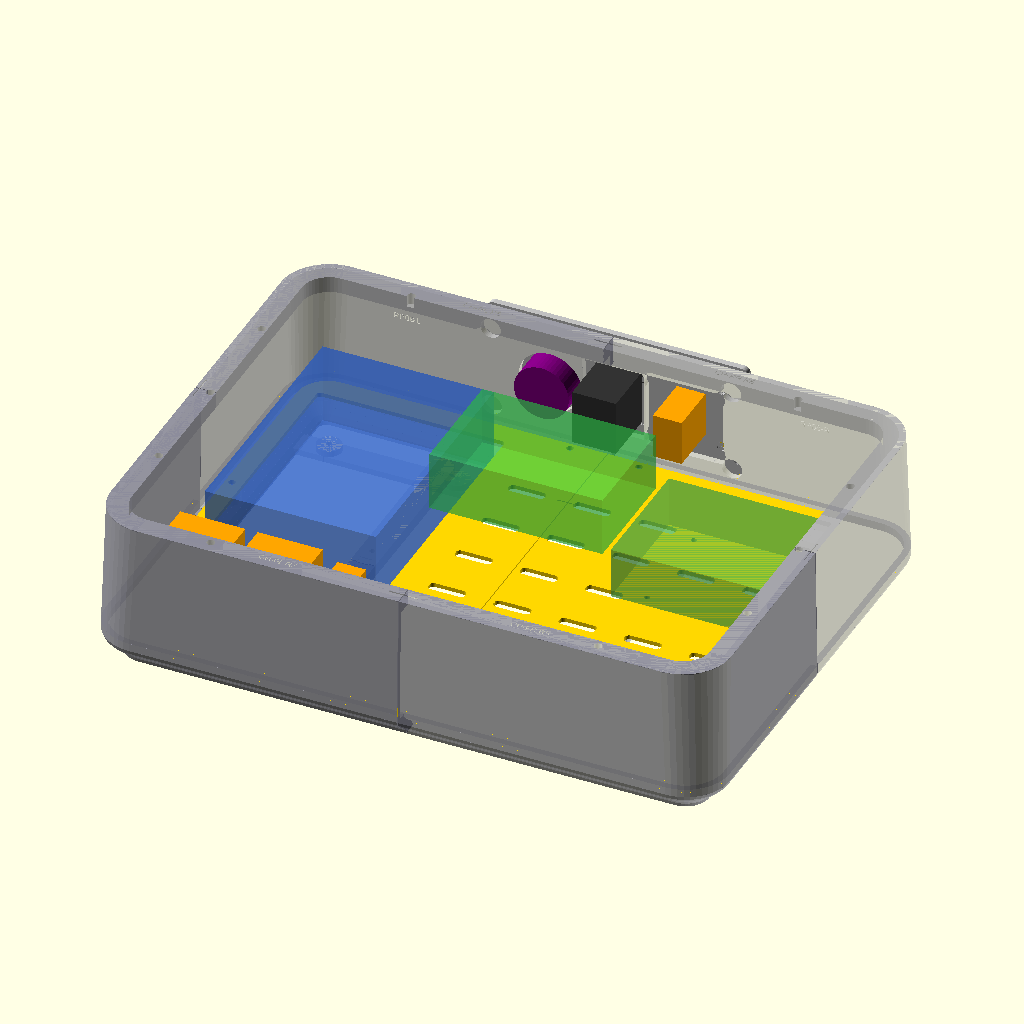
Cell 1: rendered with the file's own defaults.
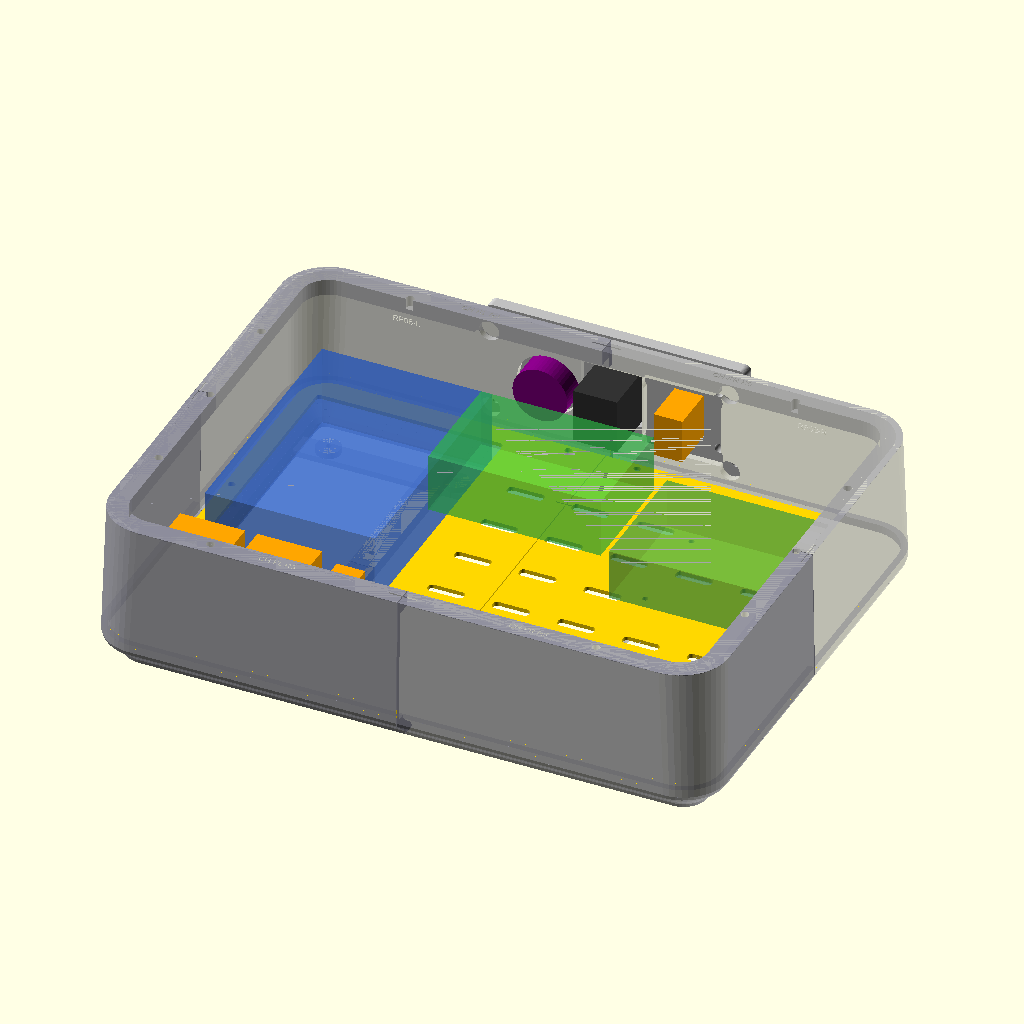
Cell 2 — plate_t set to 6, the other parameters unchanged.
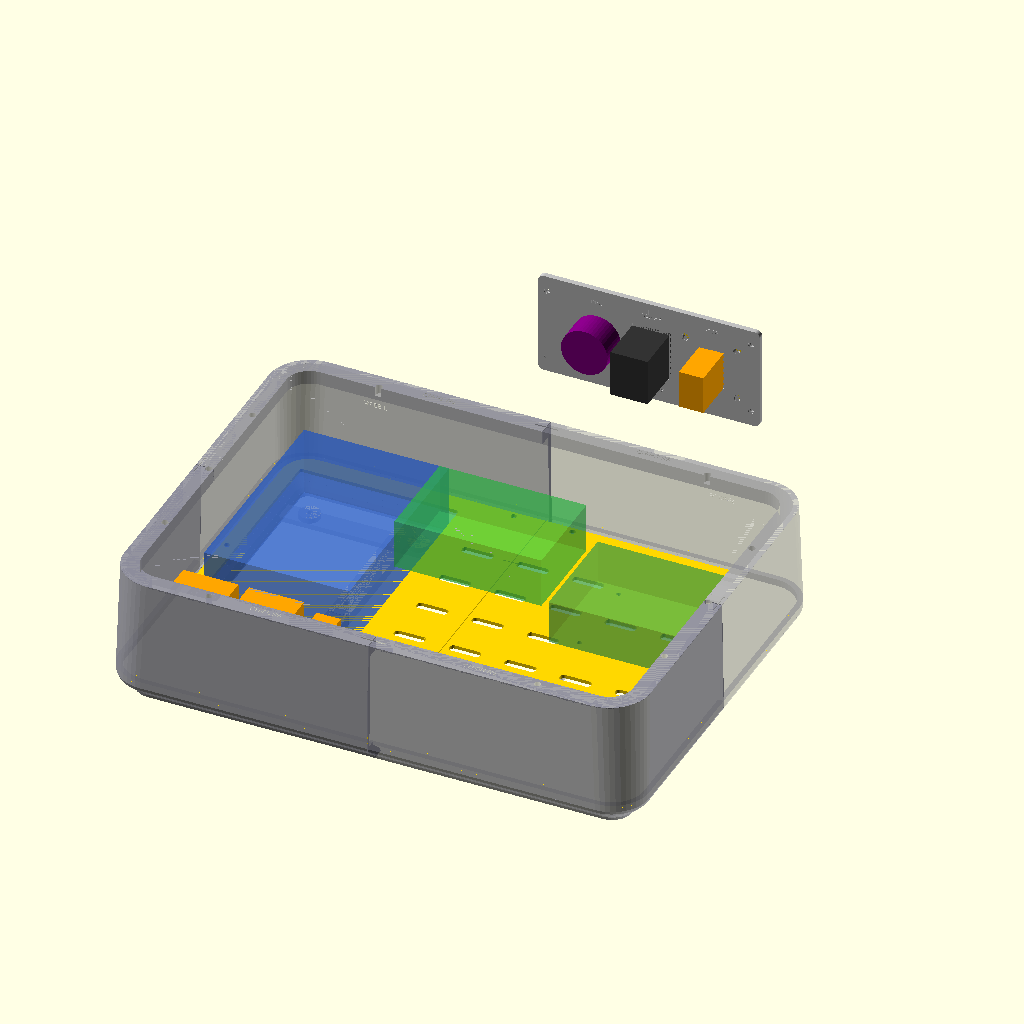
Cell 3: the same model with case_outer_rear_y = 235.
All cells are drawn from the same view direction (rotation 55°, 0°, 25°, orthographic, colour scheme Cornfield), but the view is re-fitted for each cell, so position and scale can differ between cells as well as the parameter.
OpenSCAD source file 3d Models/apache case/full-build-RP08/rear_power.scad:
// RP08 production rear controls. Physical case floor Z=0; rear is +Y.
include <../analysis/airflow/airflow_params.scad>
use <../analysis/recessed-fuse/recessed_insert.scad>
use <../apache_2800_chassis.scad>
use <../analysis/equipment-tray/equipment_tray.scad>
part="assembly";
$fn=48;
tol=0.2;
plate_t=3;
wall_estimate=1; // measured from APPROXIMATE imported STEP, not the real case
case_outer_rear_y=117.5;
face_y=case_outer_rear_y+plate_t;
center_z=45;
power_x=36;
switch_x=1;
selector_x=-30;
power_plate=[38.4,38.16,5.27];
power_pitch=[29.85,30.27];
power_measured_hole=4.93;
power_body=[14.2,22.12,28];
power_front=4;
switch_body=[21.56,27.02,30];
switch_bezel=[24.75,31.57];
switch_front=9.4;
switch_clip_gap_estimate=3.27; // not a guaranteed gripping range
wire_allowance=15; // provisional straight connector/bend envelope
carrier_center_x=0;
carrier_size=[128,60];
carrier_mounts=[for(x=[-59,59],z=[24,66]) [x,z]];
rear_recess_measured=[132.55,75.62];
switch_opening_rp08=[23.6,29.8];
dial_shoulder_pocket_rp08=[19.0,2.0];
dial_pin_slot_rp08=[3.6,6.6];
selector_window=31; // body diameter 27 plus 2 mm per side
selector_pin_angle=90; // trial pin at 12 o'clock; verify with coupon
module dial_holes(x,y,t) {
 hole(x,y,dial_panel_hole_diameter+2*tol,t);
 translate([x-dial_pin_slot_rp08[0]/2,y+7.5-dial_pin_slot_rp08[0]/2,-0.01])
  linear_extrude(t+0.02)
   round2(dial_pin_slot_rp08[0],dial_pin_slot_rp08[1],dial_pin_slot_rp08[0]/2);
 translate([x,y,-0.01])
  cylinder(d=dial_shoulder_pocket_rp08[0],h=dial_shoulder_pocket_rp08[1]+0.01);
}
module dial_coupon() {
 difference() {
  linear_extrude(plate_t) round2(42,44,3);
  dial_holes(0,0,plate_t);
  mark("DIAL RP02",0,-18,plate_t,2.5);
  mark("PIN UP",0,18,plate_t,2.5);
  translate([-0.35,20,plate_t-0.4]) cube([0.7,2,0.42]);
 }
}
module round2(w,h,r=2) { hull() for(x=[-w/2+r,w/2-r],y=[-h/2+r,h/2-r]) translate([x,y]) circle(r=r); }
module mark(txt,x,y,t,s=2.5) { translate([x,y,t-0.4]) linear_extrude(0.42) text(txt,size=s,halign="center",valign="center"); }
// Carrier local Z0 is the exterior after installation. Mirror lettering so
// it reads correctly when viewed from that face; retain inside identification.
module exterior_mark(txt,x,y,s=2.5) {
 translate([x,y,0.4]) rotate([0,180,0]) linear_extrude(0.42)
  text(txt,size=s,halign="center",valign="center");
}
module hole(x,y,d,t) { translate([x,y,-0.01]) cylinder(d=d,h=t+0.02); }
module slot(x,y,w,h,t) { translate([x,y,-0.01]) linear_extrude(t+0.02) round2(w,h,0.3); }
module xt_holes(x,y,t) {
 slot(x,y,power_body[0]+2*tol,power_body[1]+2*tol,t);
 for(dx=[-power_pitch[0]/2,power_pitch[0]/2],dy=[-power_pitch[1]/2,power_pitch[1]/2])
  hole(x+dx,y+dy,4.5,t); // M4 clearance, smaller than measured holes in supplied plate
}
module carrier(template=false) {
 t=template?1.2:plate_t;
 difference() {
  linear_extrude(t) round2(carrier_size[0],carrier_size[1],3);
  for(p=carrier_mounts) hole(p[0]-carrier_center_x,p[1]-center_z,3.5,t);
  if(template) {
   hole(selector_x-carrier_center_x,0,selector_window,t);
   slot(power_x-carrier_center_x,0,38,40,t);
   slot(switch_x-carrier_center_x,0,30,36,t);
  } else {
   dial_holes(selector_x-carrier_center_x,0,t);
   xt_holes(power_x-carrier_center_x,0,t);
   slot(switch_x-carrier_center_x,0,switch_opening_rp08[0],switch_opening_rp08[1],t);
  }
  mark(template?"LAYOUT ONLY RP08":"REAR RP08",0,-23,t,2.3);
  mark("XT60",power_x-carrier_center_x,23,t,2.4);
  mark("POWER",switch_x-carrier_center_x,22,t,2.4);
  mark("DIAL",selector_x-carrier_center_x,22,t,2.4);
  exterior_mark(template?"LAYOUT ONLY RP08":"REAR RP08",0,-23,2.3);
  exterior_mark("XT60",power_x-carrier_center_x,23,2.4);
  exterior_mark("POWER",switch_x-carrier_center_x,22,2.4);
  exterior_mark("DIAL",selector_x-carrier_center_x,22,2.4);
  // Recessed datum marks; shared with the shell/assembly X/Z datums.
  translate([-0.35,23,t-0.4]) cube([0.7,3,0.42]);
 }
}
module coupon(power=false,t=3) {
 difference() {
  linear_extrude(t) round2(power?50:40,power?50:46,3);
  if(power) xt_holes(0,0,t);
  else slot(0,0,switch_opening_rp08[0],switch_opening_rp08[1],t);
  mark(power?"XT RP08":str("SW ",t," RP08"),0,power?22:19,t,2.2);
  translate([-0.35,power?-25:-23,t-0.4]) cube([0.7,4,0.42]);
 }
}
// Removal envelopes through the INSERT ONLY, not automatic case drilling.
module rear_clearances() {
 translate([selector_x,face_y+20,center_z]) rotate([90,0,0])
  cylinder(d=selector_window,h=20+plate_t+dial_body_depth+wire_allowance);
 // Clip-access shell window is deliberately bigger than the carrier cutout.
 translate([switch_x-15,face_y-switch_body[2]-wire_allowance,center_z-18]) cube([30,65,36]);
 // One open service window includes the XT mounting nuts; no fragile webs between holes.
 translate([power_x-19,face_y-power_body[2]-wire_allowance,center_z-20]) cube([38,65,40]);
 // Four carrier nuts plus the four XT60 mounting nuts need internal access.
 for(p=concat(carrier_mounts,
       [for(dx=[-power_pitch[0]/2,power_pitch[0]/2],dz=[-power_pitch[1]/2,power_pitch[1]/2]) [power_x+dx,center_z+dz]]))
  translate([p[0],case_outer_rear_y+10,p[1]]) rotate([90,0,0]) cylinder(d=10,h=25);
}
module rear_shell(left) {
 difference() {
  corner(false,left);
  rear_clearances();
  // Clear identification on interior-facing rear wall, not a case-contact face.
  translate([left?-100:100,111.5,58]) rotate([90,0,0])
   linear_extrude(1.2) text(left?"RP08-L":"RP08-R",size=3,halign="center");
 }
}
module installed_plate() {
 translate([carrier_center_x,face_y,center_z]) rotate([90,0,0]) carrier();
}
module hardware_refs() {
 color("purple") translate([selector_x,face_y-plate_t,center_z]) rotate([90,0,0]) cylinder(d=dial_body_diameter,h=dial_body_depth);
 color("silver") translate([selector_x,face_y,center_z]) rotate([-90,0,0]) cylinder(d=dial_shaft_diameter,h=dial_shaft_length);
 // Knob depth is an inherited approximation, not a new measurement.
 color("purple") translate([selector_x,face_y+6,center_z]) rotate([-90,0,0]) cylinder(d=dial_knob_diameter,h=dial_knob_depth);
 color("gold") translate([power_x-power_plate[0]/2,face_y,center_z-power_plate[1]/2]) cube([power_plate[0],power_plate[2],power_plate[1]]);
 color("orange") translate([power_x-power_body[0]/2,face_y-power_body[2],center_z-power_body[1]/2]) cube([power_body[0],power_body[2],power_body[1]]);
 color("red") translate([switch_x-switch_bezel[0]/2,face_y,center_z-switch_bezel[1]/2]) cube([switch_bezel[0],switch_front,switch_bezel[1]]);
 color([0.2,0.2,0.2]) translate([switch_x-switch_body[0]/2,face_y-switch_body[2],center_z-switch_body[1]/2]) cube([switch_body[0],switch_body[2],switch_body[1]]);
}
module assembly_rear() {
 for(l=[true,false]) color([0.55,0.55,0.6,0.4]) corner(true,l);
 for(l=[true,false]) color([0.55,0.55,0.6,0.4]) rear_shell(l);
 color("gold") translate([0,0,15.5]) { deck(true); deck(false); }
 color([0.2,0.4,0.8,0.6]) translate([-133,-32,6]) cube([84,124,40]);
 color([0.3,0.7,0.3,0.5]) translate([92-floor_pi_size[0]/2,38-floor_pi_size[1]/2,17.5]) cube(floor_pi_size);
 color("silver") installed_plate();
 hardware_refs();
 for(i=[0:len(converter_positions)-1]) color("orange")
  translate([converter_positions[i][0]-converter_sizes[i][0]/2,converter_positions[i][1]-converter_sizes[i][1]/2,17.5]) cube(converter_sizes[i]);
 color([0.2,0.8,0.3,0.45]) translate([screen_pi_position[0]-screen_pi_size[0]/2,screen_pi_position[1]-screen_pi_size[1]/2,screen_pi_position[2]-chassis_floor_z]) cube(screen_pi_size);
}
module full_shell(front,left) {
 if(front) difference() {
  corner(true,left);
  mark(left?"FL RP02":"FR RP02",left?-70:96,left?-20:-69,left?6:3,2.1);
 } else rear_shell(left);
}
module full_tray(left) {
 difference() {
  deck(left);
  mark("RP08",left?-65:65,-92,2,2.3);
 }
}
module top_half(left) {
 // Bed at Z0; top-side down orientation may be selected in slicer.
 translate([0,-chassis_outer_depth/2,-(deck_underside_z-panel_rib_height)])
 difference() {
  panel_half(left);
  mark("RP02",left?-120:120,panel_back_y-10,chassis_height,2.5);
 }
}
module face(n) {
 sizes=[screen_module_size,rotary_module_size,switch_module_size,utility_module_size];
 difference() {
  if(n==0) screen_module_provisional();
  if(n==1) rotary_module_provisional();
  if(n==2) switch_module_provisional();
  if(n==3) utility_module_provisional();
  mark("RP02",0,-sizes[n][1]/2+9,module_plate_thickness,2);
 }
}
module exploded() {
 assembly_rear();
 color("silver") translate([0,0,105]) { top_half(true); top_half(false); }
 centers=[screen_module_center,rotary_module_center,switch_module_center,utility_module_center];
 for(n=[0:3]) color("lightgray") translate([centers[n][0],centers[n][1]-chassis_outer_depth/2,140]) face(n);
}
assert(selector_x-selector_window/2>-49+2,"Dial wiring crowds fuse");
assert(center_z-selector_window/2>17.5+2,"Dial clearance intersects tray");
assert(selector_x+selector_window/2<switch_x-15,"Dial and switch windows merge");
assert(center_z-18>17.5+2,"Rear window intersects tray");
assert(center_z-21>17.5+2,"XT window intersects tray");
assert(center_z+18<chassis_height-top_rail_height,"Switch cuts top rail");
assert(face_y-switch_body[2]-wire_allowance > 38+floor_pi_size[1]/2+2,"Rear wiring crowds floor Pi");
assert(switch_x-15>-49+2,"Rear switch crowds fuse");
assert(switch_opening_rp08[0]<switch_bezel[0] && switch_opening_rp08[1]<switch_bezel[1],"No switch bezel support");
assert(carrier_size[0] < rear_recess_measured[0] && carrier_size[1] < rear_recess_measured[1],"Carrier exceeds measured rear recess");
assert(power_x+power_plate[0]/2 < carrier_size[0]/2,"XT60 plate exceeds carrier");
assert(selector_x-dial_shoulder_pocket_rp08[0]/2 > -carrier_size[0]/2,"Dial exceeds carrier");
if(part=="assembly") assembly_rear();
else if(part=="exploded") exploded();
else if(part=="dial_coupon") dial_coupon();
else if(part=="shell_FL") full_shell(true,true);
else if(part=="shell_FR") full_shell(true,false);
else if(part=="tray_L") full_tray(true);
else if(part=="tray_R") full_tray(false);
else if(part=="panel_L") top_half(true);
else if(part=="panel_R") top_half(false);
else if(part=="screen_face") face(0);
else if(part=="safety_face") face(1);
else if(part=="switch_face") face(2);
else if(part=="activity_face") face(3);
else if(part=="lower_joiner") lower_joiner();
else if(part=="tray_joiner") tray_cross_joiner();
else if(part=="shell_joiner_x") joiner_plate(along="x");
else if(part=="shell_joiner_y") joiner_plate(along="y");
else if(part=="carrier") carrier();
else if(part=="layout_template") carrier(true);
else if(part=="xt_coupon") coupon(true,3);
else if(part=="switch_1") coupon(false,1);
else if(part=="switch_2") coupon(false,2);
else if(part=="switch_3") coupon(false,3);
else if(part=="switch_3_27") coupon(false,3.27);
else if(part=="rear_L") rear_shell(true);
else if(part=="rear_R") rear_shell(false);
Parameter table extracted from the source (name, type, default, range or options):
part: string, default "assembly"
tol: number, default 0.2
plate_t: number, default 3
wall_estimate: number, default 1
case_outer_rear_y: number, default 117.5
center_z: number, default 45
power_x: number, default 36
switch_x: number, default 1
selector_x: number, default -30
power_plate: vector, default [38.4, 38.16, 5.27]
power_pitch: vector, default [29.85, 30.27]
power_measured_hole: number, default 4.93
power_body: vector, default [14.2, 22.12, 28]
power_front: number, default 4
switch_body: vector, default [21.56, 27.02, 30]
switch_bezel: vector, default [24.75, 31.57]
switch_front: number, default 9.4
switch_clip_gap_estimate: number, default 3.27
wire_allowance: number, default 15
carrier_center_x: number, default 0
carrier_size: vector, default [128, 60]
rear_recess_measured: vector, default [132.55, 75.62]
switch_opening_rp08: vector, default [23.6, 29.8]
dial_shoulder_pocket_rp08: vector, default [19, 2]
dial_pin_slot_rp08: vector, default [3.6, 6.6]
selector_window: number, default 31
selector_pin_angle: number, default 90
